Run: headless pygame with SDL's dummy video driver; simulated clock (each Clock.tick advances the game by its frame time, no real sleeping); random seed 0; keys injected as events and as key.get_pressed() state; mouse plan: one left click at the window centre at the start of phase 2, then a move to the lower-right quarter at the start of phase 3.
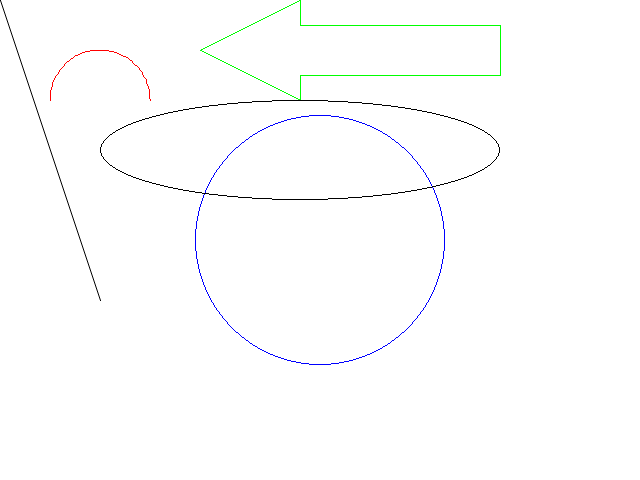
Frame 1 of 4 · flips 1–60 · no input
Frame 2 of 4 · flips 61–180 · clicked the window centre · tapped SPACE, RETURN · held RIGHT (→), D · screen unchanged from frame 1, image omitted
Frame 3 of 4 · flips 181–300 · moved the mouse to the lower-right quarter · held DOWN (↓), S · screen unchanged from frame 2, image omitted
Frame 4 of 4 · flips 301–420 · held LEFT (←), A, UP (↑), W · screen unchanged from frame 3, image omitted

The pygame program that drew these frames:

import pygame
import sys
from pygame.locals import *
import math
pygame.init()

WHITE = (255, 255, 255)
BLACK = (0, 0, 0)
GREEN = (0, 255, 0)
BLUE = (0, 0, 255)
RED = (255, 0, 0)
points = [(200, 50), (300, 100), (300, 75), (500, 75), (500, 25), (300, 25),(300, 0)]

size = width, height = 640, 480
screen = pygame.display.set_mode(size)
pygame.display.set_caption('fh-demo')
clock = pygame.time.Clock()
position = size[0]//2, size[1]//2
moving = False
while True:
    for event in pygame.event.get():
        if event.type == QUIT:
            sys.exit()

        if event.type == MOUSEBUTTONDOWN:
            if event.button == 1:
                moving = True

        if event.type == MOUSEBUTTONUP:
            if event.button == 1:
                moving = False

    if moving == True:
        position = pygame.mouse.get_pos()
        print(position)


    screen.fill(WHITE)

    pygame.draw.polygon(screen, GREEN, points, 1)
    pygame.draw.circle(screen, BLUE, position, 125, 1)
    pygame.draw.ellipse(screen, BLACK, (100, 100, 400, 100), 1)
    pygame.draw.arc(screen, RED, (50, 50, 100, 100), 0, math.pi, 1)
    pygame.draw.aaline(screen,BLACK,(0, 0), (100, 300), 1)


    pygame.display.flip()

    clock.tick(10)
